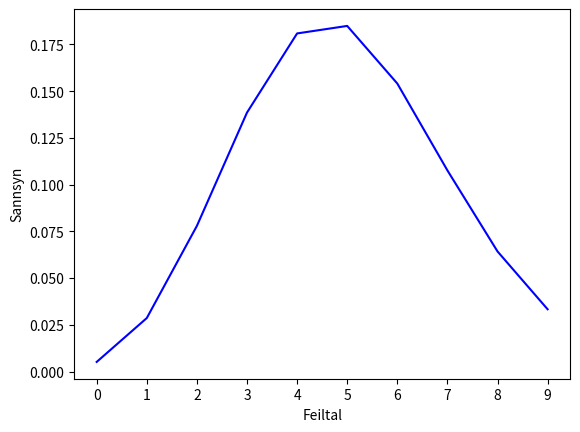
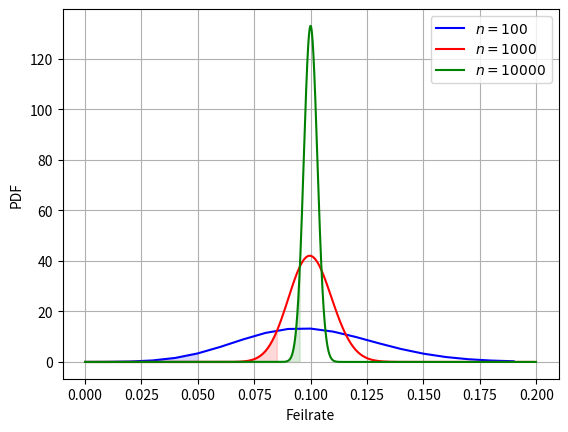

Reproduce these figures in Python, in order.
import numpy as np
import matplotlib.pyplot as plt

from scipy.stats import binom

# Define the data
n = 100
pe = 0.1
sig = 0.05

def mkplot1(n,pe,sig=0.05,colour="blue"):
   dist = binom(n,pe)

   m = int(n*pe*2)
   x = list(range(m))
   y = dist.pmf(x)

   plt.xlabel('Feiltal')
   plt.ylabel('Sannsyn')

   plt.xticks(range(0,m+1))
   plt.plot(x, y, color=colour, label=f'$n={n}$')

mkplot1( 50, 0.1 )
plt.savefig( "hyp0.svg" )
plt.figure()

def mkplot(n,pe,sig,colour="blue"):
   dist = binom(n,pe)

   m = int(n*pe*2)
   x0 = list(range(m))
   y0 = dist.pmf(x0)
   y = y0*n
   x = np.array(x0)/n

   c0 = dist.ppf(sig)
   p0 = dist.ppf(sig)/n
   c1 = round(c0+1)
   print( c0, p0 )

   plt.plot(x, y, color=colour, label=f'$n={n}$')

   plt.fill_between(x[:c1], y[:c1], color=colour, alpha=0.15) 

plt.xlabel('Feilrate')
plt.ylabel('PDF')
plt.grid(True)

mkplot( 100, 0.1, 0.05 )
plt.legend()
plt.savefig( "hyp1.svg" )

mkplot( 1000, 0.1, 0.05, colour="red" )
mkplot( 10000, 0.1, 0.05, colour="green" )
plt.legend()
plt.savefig( "hyp2.svg" )
